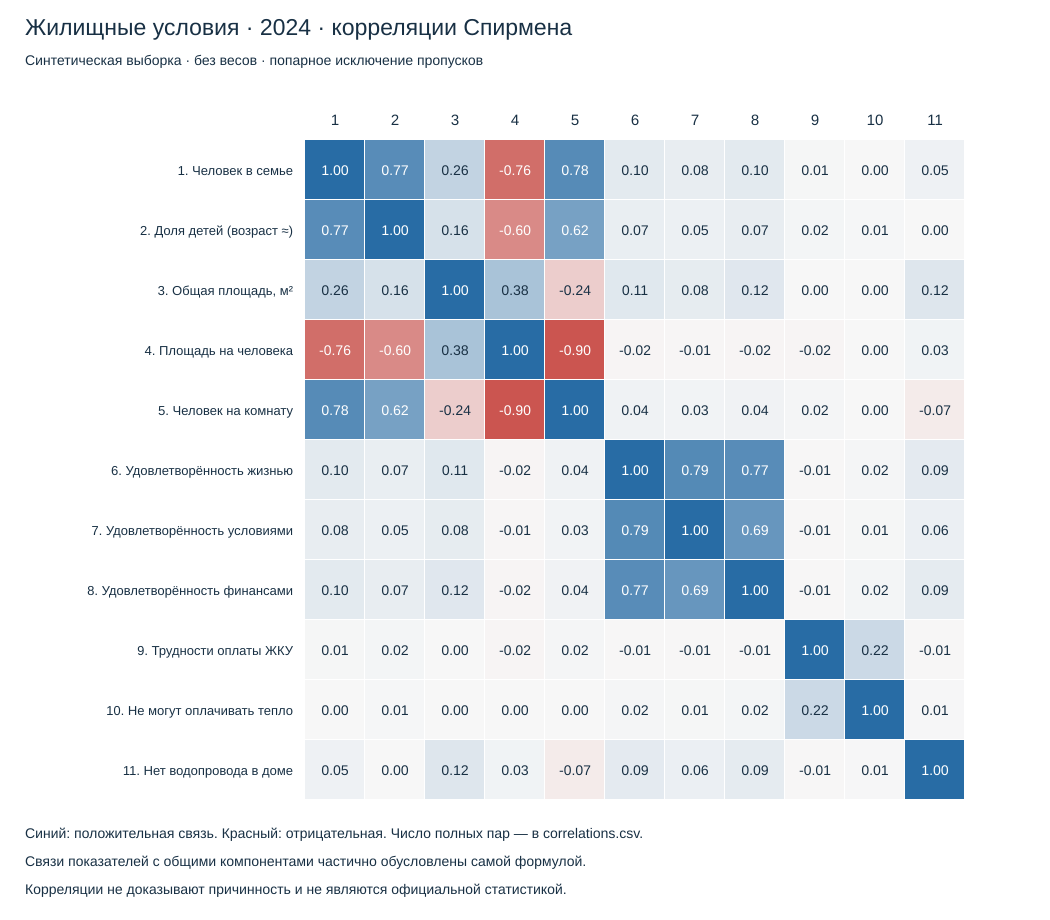

Source data for this figure (header and first rows):
variable_a, variable_b, rho, n_pairs, shared_formula, year
persons, child_share, 0.7657, 12000, True, 2024
persons, area, 0.2579, 11704, False, 2024
persons, area_per_person, -0.7611, 11704, True, 2024
persons, persons_per_room, 0.7766, 11704, True, 2024
persons, life_satisfaction, 0.09838, 11918, False, 2024
persons, living_satisfaction, 0.07547, 11903, False, 2024
persons, finance_satisfaction, 0.09711, 11626, False, 2024
persons, utility_difficulty, 0.01279, 11404, False, 2024
persons, heat_difficulty, -0.0003077, 11899, False, 2024
persons, no_indoor_water, 0.04668, 11704, False, 2024
child_share, area, 0.1611, 11704, False, 2024
child_share, area_per_person, -0.6032, 11704, True, 2024
child_share, persons_per_room, 0.6157, 11704, True, 2024
child_share, life_satisfaction, 0.07041, 11918, False, 2024
child_share, living_satisfaction, 0.05486, 11903, False, 2024
child_share, finance_satisfaction, 0.07335, 11626, False, 2024
child_share, utility_difficulty, 0.01946, 11404, False, 2024
child_share, heat_difficulty, 0.01038, 11899, False, 2024
child_share, no_indoor_water, 0.004397, 11704, False, 2024
area, area_per_person, 0.3757, 11704, True, 2024
area, persons_per_room, -0.2353, 11704, False, 2024
area, life_satisfaction, 0.1122, 11662, False, 2024
area, living_satisfaction, 0.08469, 11647, False, 2024
area, finance_satisfaction, 0.1151, 11377, False, 2024
area, utility_difficulty, -0.003867, 11159, False, 2024
area, heat_difficulty, -0.004646, 11642, False, 2024
area, no_indoor_water, 0.1235, 11704, False, 2024
area_per_person, persons_per_room, -0.8957, 11704, True, 2024
area_per_person, life_satisfaction, -0.01761, 11662, False, 2024
area_per_person, living_satisfaction, -0.01353, 11647, False, 2024
area_per_person, finance_satisfaction, -0.01811, 11377, False, 2024
area_per_person, utility_difficulty, -0.01789, 11159, False, 2024
area_per_person, heat_difficulty, -0.003546, 11642, False, 2024
area_per_person, no_indoor_water, 0.03469, 11704, False, 2024
persons_per_room, life_satisfaction, 0.04132, 11662, False, 2024
persons_per_room, living_satisfaction, 0.03096, 11647, False, 2024
persons_per_room, finance_satisfaction, 0.0382, 11377, False, 2024
persons_per_room, utility_difficulty, 0.01903, 11159, False, 2024
persons_per_room, heat_difficulty, 0.002408, 11642, False, 2024
persons_per_room, no_indoor_water, -0.07056, 11704, False, 2024
life_satisfaction, living_satisfaction, 0.7855, 11892, False, 2024
life_satisfaction, finance_satisfaction, 0.7686, 11613, False, 2024
life_satisfaction, utility_difficulty, -0.007772, 11391, False, 2024
life_satisfaction, heat_difficulty, 0.01551, 11886, False, 2024
life_satisfaction, no_indoor_water, 0.09314, 11662, False, 2024
living_satisfaction, finance_satisfaction, 0.6937, 11598, False, 2024
living_satisfaction, utility_difficulty, -0.008248, 11378, False, 2024
living_satisfaction, heat_difficulty, 0.01296, 11871, False, 2024
living_satisfaction, no_indoor_water, 0.05962, 11647, False, 2024
finance_satisfaction, utility_difficulty, -0.007025, 11122, False, 2024
finance_satisfaction, heat_difficulty, 0.02023, 11595, False, 2024
finance_satisfaction, no_indoor_water, 0.08656, 11377, False, 2024
utility_difficulty, heat_difficulty, 0.2157, 11404, False, 2024
utility_difficulty, no_indoor_water, -0.008956, 11159, False, 2024
heat_difficulty, no_indoor_water, 0.009219, 11642, False, 2024
